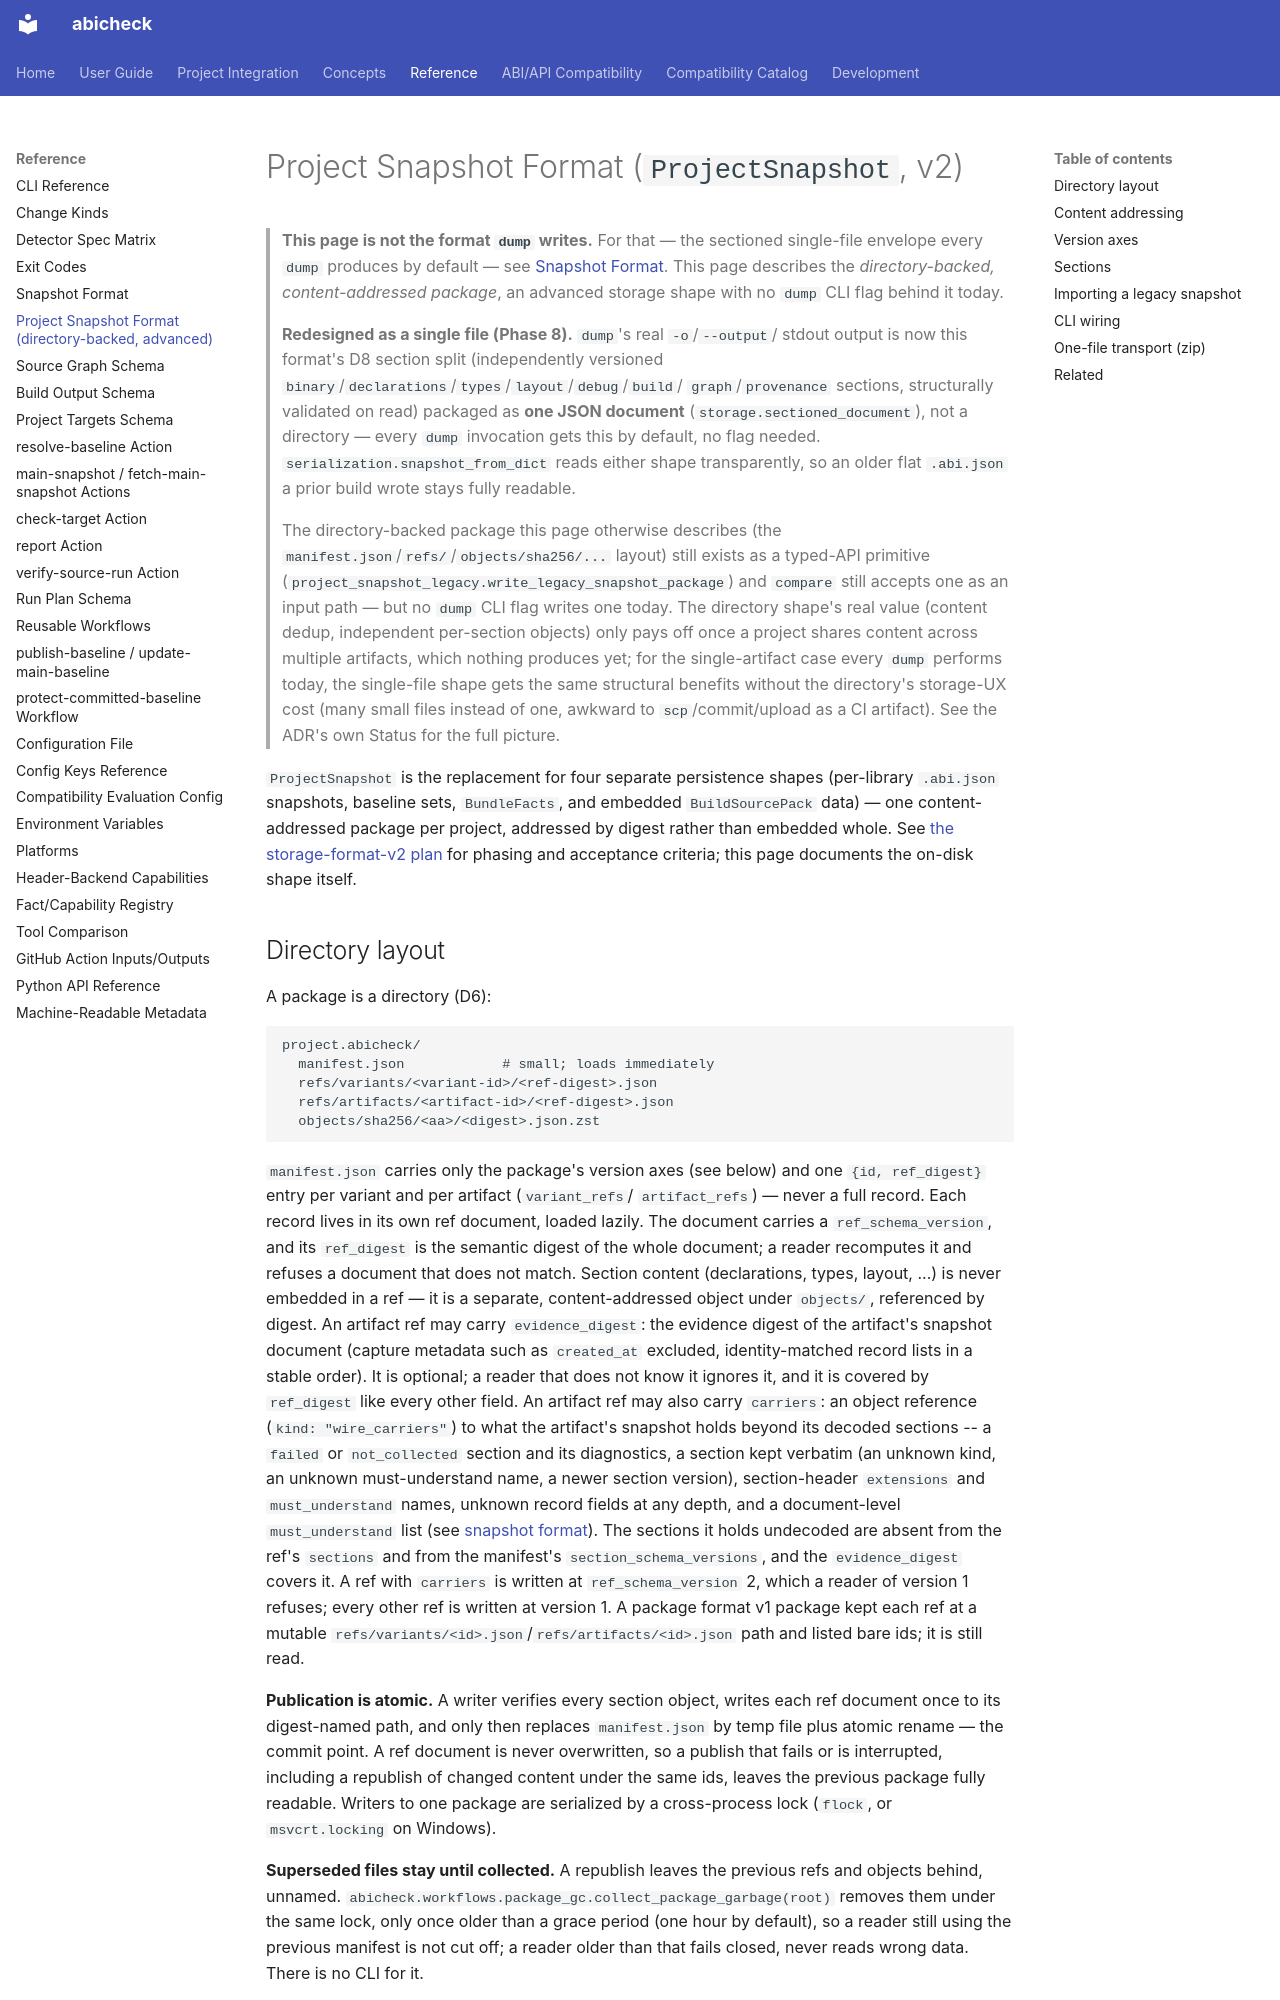

repository: abicheck/abicheck · page: reference/project-snapshot-format/index.html · generator: mkdocs

---
doc_type: reference
audience:
  - contributor
level: expert
canonical_for:
  - project-snapshot-storage
lifecycle: active
generated: false
---

# Project Snapshot Format (`ProjectSnapshot`, v2)

> **This page is not the format `dump` writes.** For that — the sectioned
> single-file envelope every `dump` produces by default — see
> [Snapshot Format](snapshot-format.md#what-dump-writes-today). This page
> describes the *directory-backed, content-addressed package*, an advanced
> storage shape with no `dump` CLI flag behind it today.
>
> **Redesigned as a single file (Phase 8).** `dump`'s real `-o`/`--output`/
> stdout output is now this format's D8 section split (independently
> versioned `binary`/`declarations`/`types`/`layout`/`debug`/`build`/
> `graph`/`provenance` sections, structurally validated on read) packaged as
> **one JSON document** (`storage.sectioned_document`), not a directory —
> every `dump` invocation gets this by default, no flag needed.
> `serialization.snapshot_from_dict` reads either shape transparently, so an
> older flat `.abi.json` a prior build wrote stays fully readable.
>
> The directory-backed package this page otherwise describes
> (the
> `manifest.json`/`refs/`/`objects/sha256/...` layout) still exists as a
> typed-API primitive (`project_snapshot_legacy.write_legacy_snapshot_package`)
> and `compare` still accepts one as an input path — but no
> `dump` CLI flag writes one today. The directory shape's real value (content
> dedup, independent per-section objects) only pays off once a project shares
> content across multiple artifacts, which nothing produces yet; for the
> single-artifact case every `dump` performs today, the single-file shape
> gets the same structural benefits without the directory's storage-UX cost
> (many small files instead of one, awkward to `scp`/commit/upload as a CI
> artifact). See the ADR's own Status for the full picture.

`ProjectSnapshot` is the replacement for four separate persistence
shapes (per-library `.abi.json` snapshots, baseline sets, `BundleFacts`, and
embedded `BuildSourcePack` data) — one content-addressed package per
project, addressed by digest rather than embedded whole. See
[the storage-format-v2 plan](../contribute/plans/storage-format-v2.md) for
phasing and acceptance criteria; this page documents the on-disk shape
itself.
